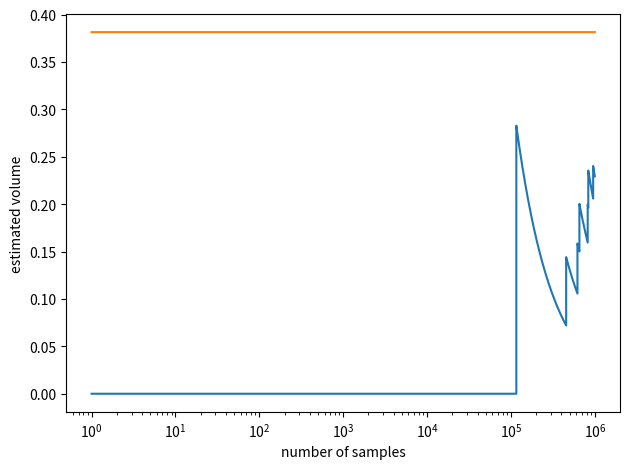

This figure's Python source:
#!/usr/bin/env python
import matplotlib.pyplot as plt
from numpy.random import default_rng
from scipy.special import gamma
import numpy as np
gen = default_rng(2021)

func = lambda x: ((x*x).sum(axis=1) < 1.0)

D = 15
A = 2**D
N = 1000000
n = np.arange(N)+1.0
x = gen.uniform(-1,1,size=(N,D))
w = A*func(x)
V = np.pi**(D/2)/gamma(D/2+1)

print(f'estimated area: {w.sum()/N:.5f} ({V:.5f})')

fig = plt.figure()
ax = fig.add_subplot()
ax.semilogx(n, w.cumsum()/n)
ax.semilogx(n, V*np.ones_like(n))
ax.set_ylabel('estimated volume')
ax.set_xlabel('number of samples')
plt.tight_layout()
fig.savefig('./static_circle_dimN.png')
plt.show()
